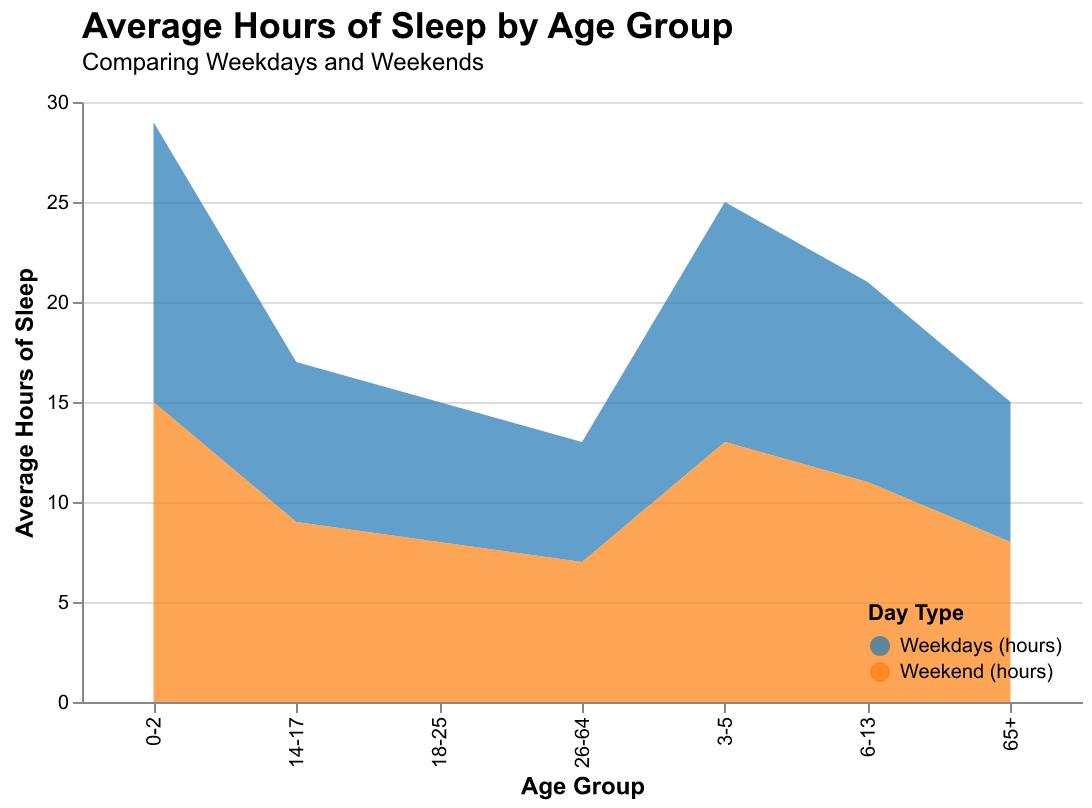

Values plotted in this chart, from the file beside it:
Age Group, Weekdays (hours), Weekend (hours)
0-2, 14, 15
3-5, 12, 13
6-13, 10, 11
14-17, 8, 9
18-25, 7, 8
26-64, 6, 7
65+, 7, 8
